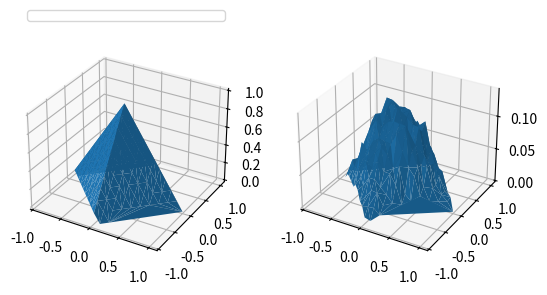

Generate this figure with matplotlib:
import math
from mpl_toolkits.mplot3d import Axes3D
from matplotlib import cm
import matplotlib.pyplot as plt
from random import randint
import itertools


def getDs(p):
    if 1 <= abs(p[0]) + abs(p[1]):
        return True
    else:
        return False


def getG(a):
    if True == getDs(a):
        return 0
    else:
        return False


def getU(p):
    a = (1 - abs(p[0]) - abs(p[1]))
    return a


def getF(u):
    a = math.exp(-math.pow(u[0], 2) - math.pow(u[1], 2))
    return a


def getFirstSum(dot, g, h, b, k):
    s = sum([g(getPointList(list(dot), b, h)[-1]) for a in range(k)])
    s = s / k
    return s


def getLap(g, dS, h, k, bounds=[]):
    S, dS = getLattice(dS, bounds, h) if not isinstance(dS, list) else dS
    return [(point, getFirstSum(point, g, h, dS, k)) for point in S]


def getLattice(f, border, h):
    border = [getDiapason(b[0], b[1], h) for b in border]
    listS = list(itertools.product(*border, repeat=1))
    dS = set(i for i in listS if f(i))
    return [i for i in listS if i not in dS], f


def getDiapason(b1, b2, increment):
    list = []
    while b1 <= b2:
        list.append(b1)
        b1 = b1 + increment
    return list


def getPointList(dot, b, h):
    dimension = len(dot)
    resultList = [list(dot)]
    while not b(dot):
        dir = randint(-dimension, dimension - 1)
        a = dir
        if dir < 0:
            a = dir + 1
        j = abs(a)
        s = h if not isinstance(h, list) else h[j]
        dot[j] += math.copysign(s, dir)
        resultList.append(list(dot))
    return resultList


def getSecondSum(point, g, F, h, dS, k):
    s = 0
    if len(point) == 1:
        a = 2
    else:
        a = 4
    b = math.pow(float(h), 2) / a
    for _ in range(k):
        pr = getPointList(list(point), dS, h)
        if g != 0:
            d = g(pr[-1])
        else:
            d = 0
        s = s + b * sum(F(c) for c in pr[1:-1]) + d
    return s / k


def Puasson(g, F, dS, h, k, border=[]):
    S, dS = getLattice(dS, border, h) if not isinstance(dS, list) else dS
    if F == 0:
        return getLap(g, dS, h, k, border)
    return [(point, getSecondSum(point, g, F, h, dS, k)) for point in S]


def levelOffZ(val):
    Z = [z[1] for z in val]
    return Z


def levelOffX(val):
    X = [i[0][0] for i in val]
    return X


def levelOffY(val):
    if len(val[0][0]) != 1:
        Y = [y[0][1] for y in val]
    else:
        Y = [y[1] for y in val]
    return Y


border = [[-1, 1], [-1, 1]]
h = 0.1
k = 100
fValue = Puasson(getG, getF, getDs, h, k, border)
analytic = [(p[0], getU(p[0])) for p in fValue]

analX = levelOffX(analytic)
analY = levelOffY(analytic)
analZ = levelOffZ(analytic)
X = levelOffX(fValue)
Y = levelOffY(fValue)
Z = levelOffZ(fValue)

fig = plt.figure()
image1 = fig.add_subplot(122, projection='3d')
image2 = fig.add_subplot(121, projection='3d')
plt.legend(bbox_to_anchor=(0., 1.02, 1., .102), loc=4, ncol=2, mode="expand", borderaxespad=1.)
image2.plot_trisurf(analX, analY, analZ, label="аналітична")
image1.plot_trisurf(X, Y, Z, label="u")
plt.show()
